Run: headless pygame with SDL's dummy video driver; simulated clock (each Clock.tick advances the game by its frame time, no real sleeping); random seed 0; keys injected as events and as key.get_pressed() state; mouse plan: one left click at the window centre at the start of phase 2, then a move to the lower-right quarter at the start of phase 3.
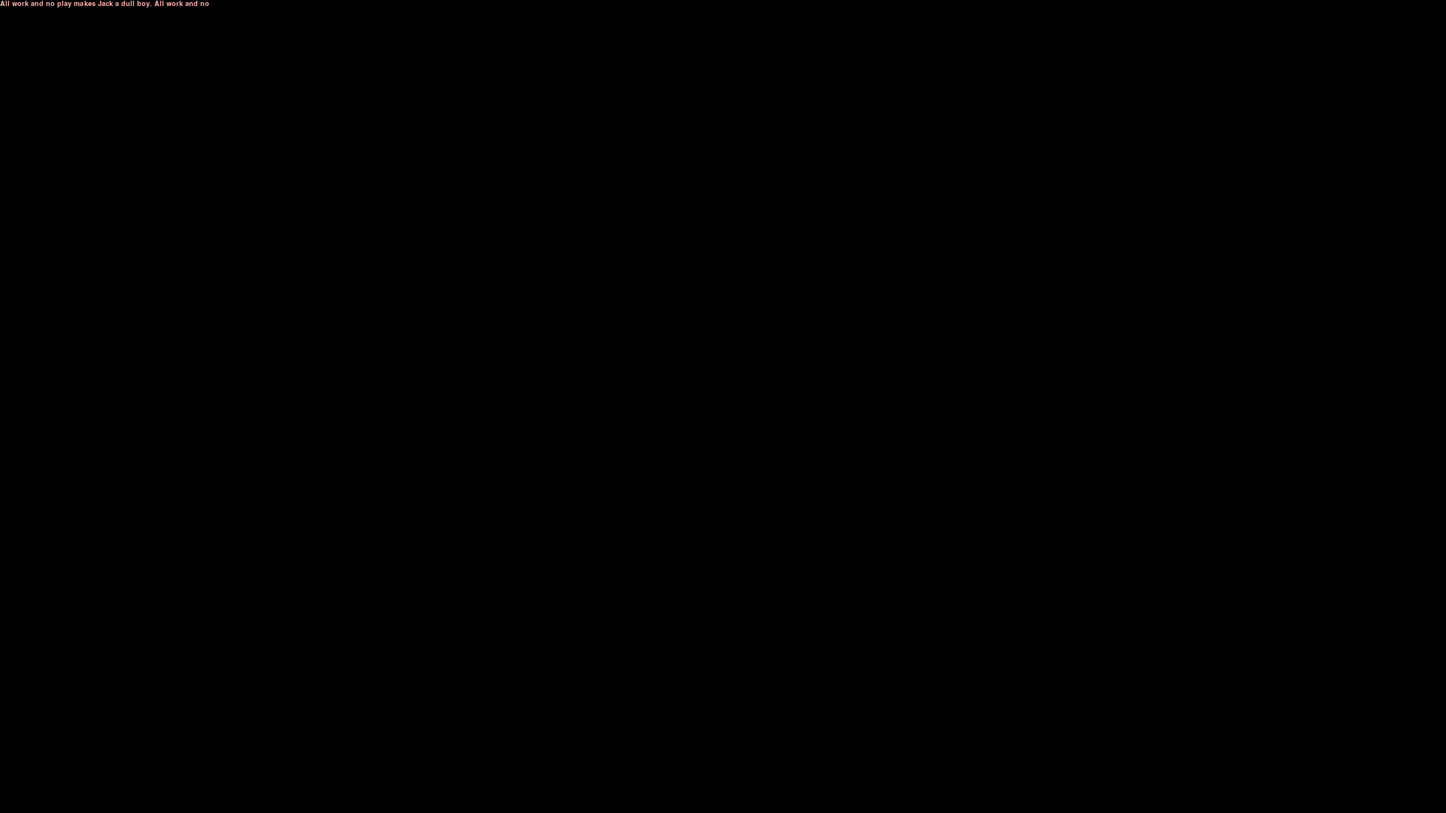
Frame 1 of 2 · flips 1–60 · no input
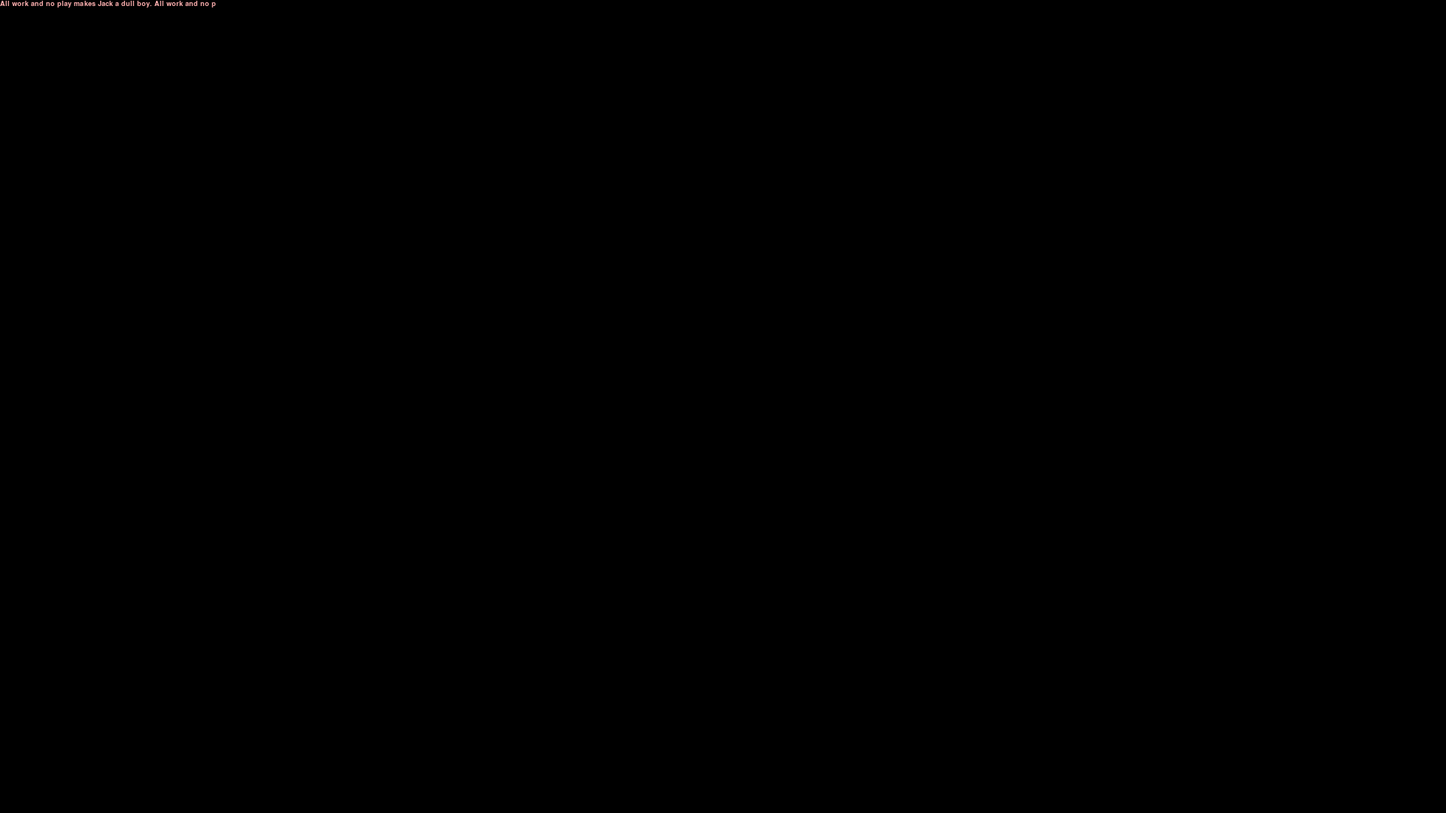
Frame 2 of 2 · flips 61–180 · clicked the window centre · tapped SPACE, RETURN · held RIGHT (→), D (game ended)

The pygame program that drew these frames:

import pygame
import time
import sys
from random import randint

# Initialize Pygame
pygame.init()

# Screen dimensions
screen_width = 1920
screen_height = 1080

# Create the screen
screen = pygame.display.set_mode((screen_width, screen_height))

# Title and Icon
pygame.display.set_caption("Text Screensaver")

# Define colors
black = (0, 0, 0)
white = (255, 255, 255)
red = (255, 0, 0)

# Font settings
font_size = 14
font = pygame.font.SysFont("arial", font_size)

# Text to display
text = "All work and no play makes Jack a dull boy. "
char_index = 0  # Index of the current character to display
text_position = [0, 0]  # Start at the top left
line_height = font_size + 4  # Space between lines

# Color interpolation settings
color_change_speed = 0.005  # Speed of color change
color_value = 0  # Initial color value
color_direction = 1  # Initial color change direction (1 for increasing, -1 for decreasing)

last_mouse_position = pygame.mouse.get_pos()

pygame.mouse.set_visible(False)

def interpolate_color(start_color, end_color, factor):
    #Interpolate between two colors with a given factor (0 to 1).
    return tuple(int(start + (end - start) * factor) for start, end in zip(start_color, end_color))

def screensaver():
    global char_index, text_position, last_mouse_position, color_value, color_direction

    running = True
    displayed_text = ""

    while running:
        for event in pygame.event.get():
            if event.type == pygame.QUIT:
                running = False
            elif event.type in (pygame.KEYDOWN, pygame.MOUSEBUTTONDOWN):
                running = False

        # Check for mouse movement
        current_mouse_position = pygame.mouse.get_pos()
        if current_mouse_position != last_mouse_position:
            running = False
        last_mouse_position = current_mouse_position

        if char_index < len(text):
            displayed_text += text[char_index]
            char_index += 1
        else:
            displayed_text += text[char_index % len(text)]
            char_index += 1

        screen.fill(black)  # Clear the screen

        words = displayed_text.split(' ')
        x, y = 0, 0

        # Update color value
        color_value += color_direction * color_change_speed
        if color_value >= 1:
            color_value = 1
            color_direction = -1
        elif color_value <= 0:
            color_value = 0
            color_direction = 1

        current_color = interpolate_color(white, red, color_value)

        for word in words:
            word_surface = font.render(word + ' ', True, current_color)
            word_width, word_height = word_surface.get_size()

            # Check if the word fits in the current line
            if x + word_width > screen_width:
                # Move to the next line
                x = 0
                y += line_height

            # Check if the text reaches the bottom of the screen
            if y + line_height > screen_height:
                # Scroll the screen up
                screen.scroll(0, -line_height)
                y -= line_height
                # Fill the newly exposed area with black
                pygame.draw.rect(screen, black, pygame.Rect(0, screen_height - line_height, screen_width, line_height))

            screen.blit(word_surface, (x, y))
            x += word_width

        pygame.display.update()
        time.sleep(randint(5, 10) / 100)
        #time.sleep(0.01)

    pygame.quit()
    sys.exit()

# Run the screensaver
screensaver()
